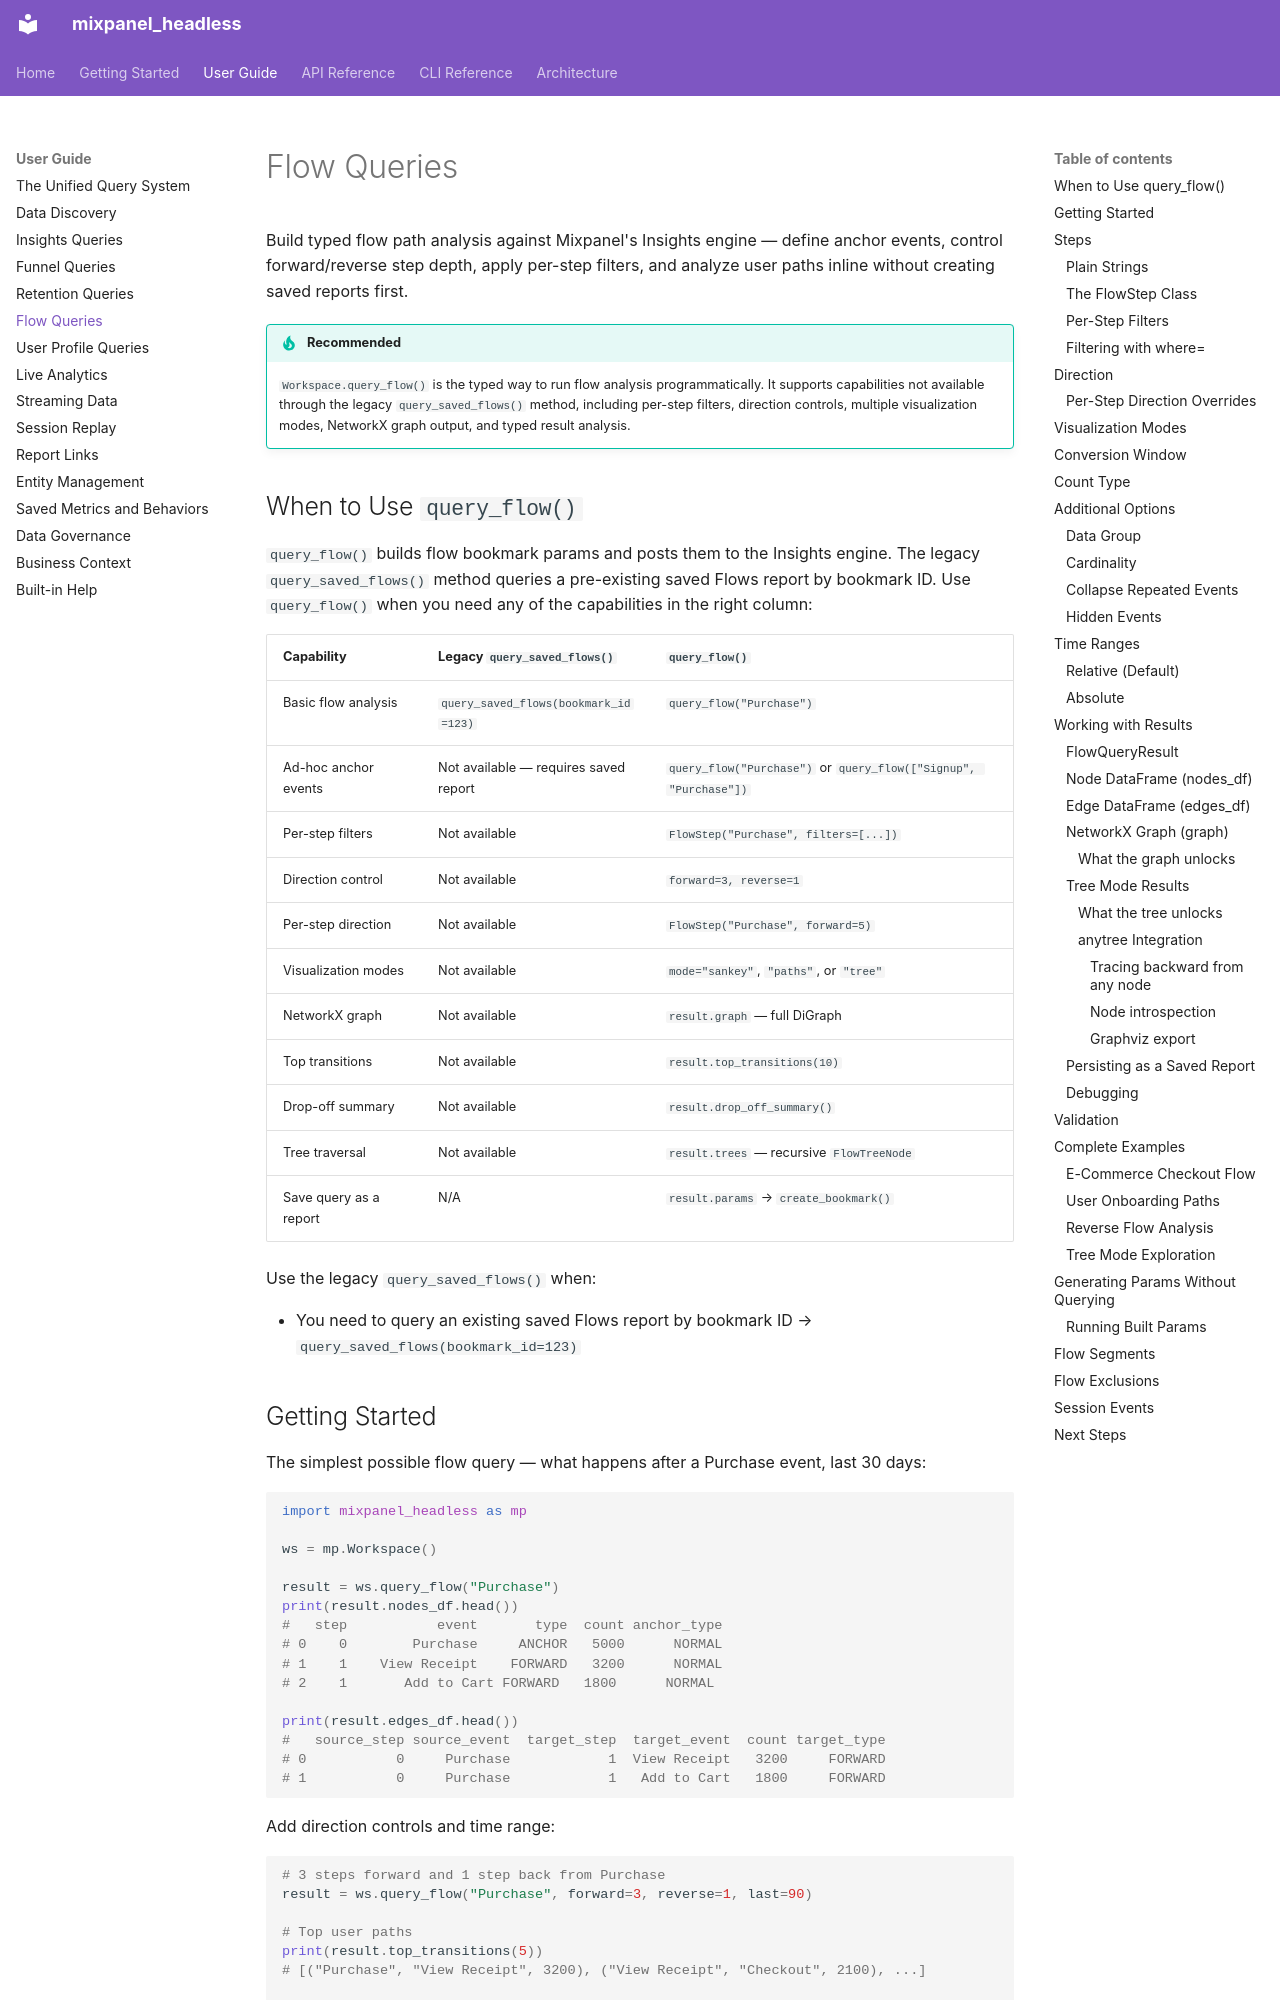

repository: mixpanel/mixpanel-headless · page: guide/query-flows/index.html · generator: mkdocs

# Flow Queries

Build typed flow path analysis against Mixpanel's Insights engine — define anchor events, control forward/reverse step depth, apply per-step filters, and analyze user paths inline without creating saved reports first.

!!! tip "Recommended"
    `Workspace.query_flow()` is the typed way to run flow analysis programmatically. It supports capabilities not available through the legacy `query_saved_flows()` method, including per-step filters, direction controls, multiple visualization modes, NetworkX graph output, and typed result analysis.

## When to Use `query_flow()`

`query_flow()` builds flow bookmark params and posts them to the Insights engine. The legacy `query_saved_flows()` method queries a pre-existing saved Flows report by bookmark ID. Use `query_flow()` when you need any of the capabilities in the right column:

| Capability | Legacy `query_saved_flows()` | `query_flow()` |
|---|---|---|
| Basic flow analysis | `query_saved_flows(bookmark_id=123)` | `query_flow("Purchase")` |
| Ad-hoc anchor events | Not available — requires saved report | `query_flow("Purchase")` or `query_flow(["Signup", "Purchase"])` |
| Per-step filters | Not available | `FlowStep("Purchase", filters=[...])` |
| Direction control | Not available | `forward=3, reverse=1` |
| Per-step direction | Not available | `FlowStep("Purchase", forward=5)` |
| Visualization modes | Not available | `mode="sankey"`, `"paths"`, or `"tree"` |
| NetworkX graph | Not available | `result.graph` — full DiGraph |
| Top transitions | Not available | `result.top_transitions(10)` |
| Drop-off summary | Not available | `result.drop_off_summary()` |
| Tree traversal | Not available | `result.trees` — recursive `FlowTreeNode` |
| Save query as a report | N/A | `result.params` → `create_bookmark()` |

Use the legacy `query_saved_flows()` when:

- You need to query an existing saved Flows report by bookmark ID → `query_saved_flows(bookmark_id=123)`
